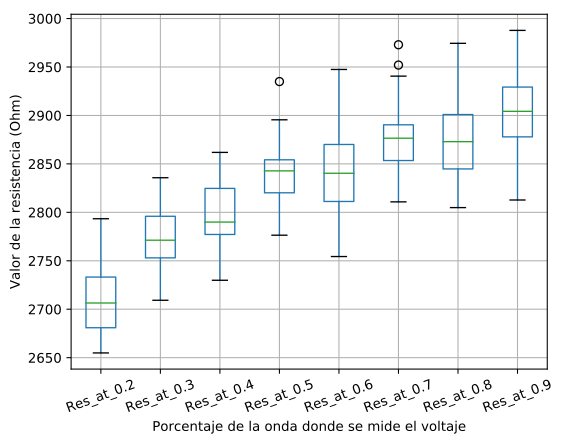

Data behind this chart, as committed beside it:
, 0, 1
Res_at_0.2, 2710, 35.44
Res_at_0.3, 2776, 30
Res_at_0.4, 2798, 33.31
Res_at_0.5, 2840, 29.95
Res_at_0.6, 2842, 42.74
Res_at_0.7, 2874, 36.41
Res_at_0.8, 2875, 40.46
Res_at_0.9, 2903, 40.89
